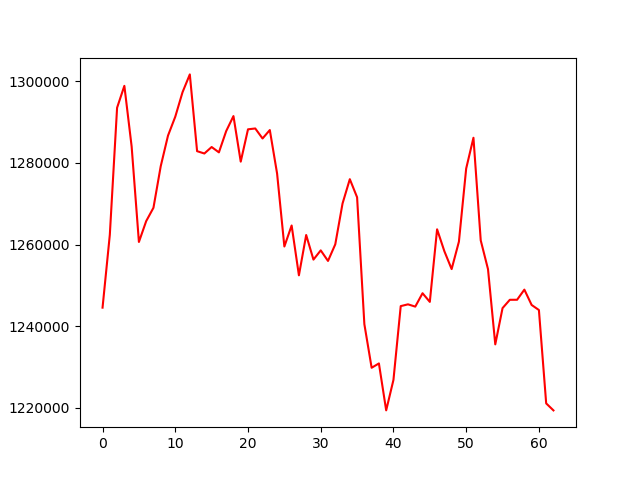

The table this chart was drawn from, first rows:
, 0
0, 1244544
1, 1262400
2, 1293545
3, 1298905
4, 1284048
5, 1260640
6, 1265748
7, 1269024
8, 1279208
9, 1286703
10, 1291344
11, 1297355
12, 1301711
13, 1282895
14, 1282324
15, 1283912
16, 1282604
17, 1287811
18, 1291493
19, 1280324
20, 1288253
21, 1288457
22, 1286004
23, 1288074
24, 1277410
25, 1259529
26, 1264678
27, 1252471
28, 1262347
29, 1256318
30, 1258579
31, 1255994
32, 1260062
33, 1270073
34, 1276030
35, 1271595
36, 1240495
37, 1229810
38, 1230872
39, 1219369
40, 1226844
41, 1244920
42, 1245357
43, 1244797
44, 1248076
45, 1245957
46, 1263745
47, 1258379
48, 1253994
49, 1260712
50, 1278642
51, 1286180
52, 1261034
53, 1253975
54, 1235547
55, 1244430
56, 1246469
57, 1246476
58, 1248960
59, 1245201
... 3 more rows
